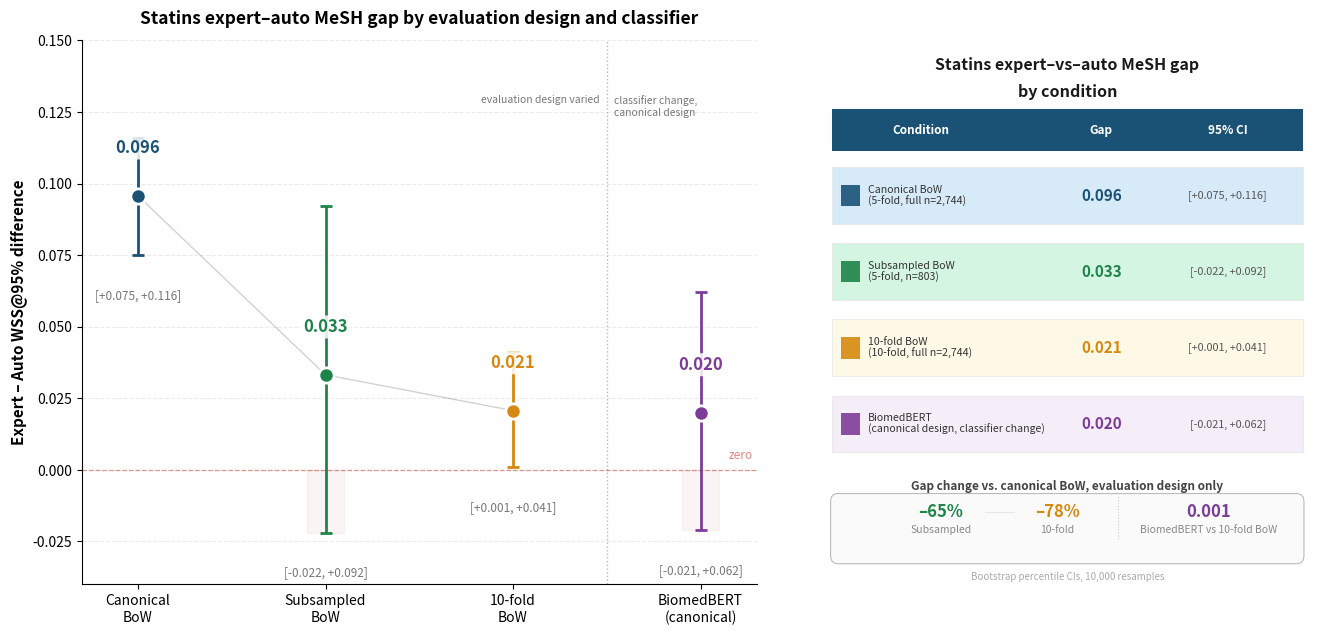

The script that saved this image: (Note: this script raises an exception after producing the figure.)
#!/usr/bin/env python3
"""
fig_design_sensitivity.py

Generate the design-sensitivity figure for the NEJLT submission.
Requires: matplotlib, numpy

Usage:
    python scripts/fig_design_sensitivity.py     (run from the repository root)

Output:
    outputs/fig_design_sensitivity_final.pdf
    outputs/fig_design_sensitivity_final.png

CHANGES FROM THE PREVIOUS VERSION (X2)
  F1  The right panel headed its first column "Evaluation design" and listed
      BiomedBERT under it. BiomedBERT at 5-fold IS the canonical evaluation
      design; what changes in that column is the classifier. Header is now
      "Condition", the panel title no longer says every row is a design, and
      the BiomedBERT row states that the design is canonical.
  F2  The trend line ran across all four points, which reads as one monotone
      progression through nested designs. It now spans the three bag-of-words
      conditions only, and a divider separates the classifier substitution.
  F3  The reduction block reported "-79% BiomedBERT" as a gap reduction
      against the canonical BoW reference, presenting a classifier change as a
      design effect. It now covers the two design changes, and the BiomedBERT
      comparison is stated as what the manuscript actually claims: a point
      estimate 0.001 from the BoW 10-fold result.
  F4  Data provenance comment corrected. The values are current as of v7.7,
      not v7.1, and the BiomedBERT interval is the per-fold set (ledger #20),
      not the seed-level set that make_fig2_design_sensitivity.py still holds.
  F5  Removed an unused import; print statements now name the paths written.

NOTE ON THE VALUES
  These are hardcoded. They match Table `tab:design_sensitivity` and the
  BiomedBERT row of `tab:stats` in paper_draft_v7_7. The generating sources
  are paper_experiments/outputs/bow_experiments_summary.csv (rows 2 and 3),
  outputs/bow_statins_multirun_summary.json (row 1) and
  outputs/bert_statins_multiseed_summary.json (row 4). Any edit to those
  tables must be mirrored here; there is no automatic link.
"""

import matplotlib.pyplot as plt
from matplotlib.patches import Rectangle, FancyBboxPatch
import numpy as np

# ============================================================
# DATA — matches paper_draft_v7_7, tab:design_sensitivity and tab:stats
# ============================================================

# Three bag-of-words evaluation designs, then one classifier substitution
# at the canonical design. The fourth column is not a design change.
designs_short = ['Canonical\nBoW', 'Subsampled\nBoW', '10-fold\nBoW', 'BiomedBERT\n(canonical)']
N_BOW = 3  # first N_BOW columns are bag-of-words evaluation designs

# Mean gaps (WSS@95%)
means = [0.0957, 0.0332, 0.0207, 0.0200]

# 95% bootstrap CIs
ci_lower = [0.075, -0.022, 0.001, -0.021]
ci_upper = [0.116, 0.092, 0.041, 0.062]

# Colors for each condition
colors = ['#1a5276', '#1e8449', '#d68910', '#7d3c98']
light_colors = ['#d6eaf8', '#d5f5e3', '#fef9e7', '#f5eef8']

# ============================================================
# FIGURE SETUP
# ============================================================

fig = plt.figure(figsize=(13.5, 6.8))

ax1 = fig.add_axes([0.06, 0.11, 0.50, 0.80])
ax2 = fig.add_axes([0.61, 0.11, 0.36, 0.80])

# ============================================================
# LEFT PANEL
# ============================================================

x = np.arange(len(designs_short))

for i in range(len(designs_short)):
    ax1.errorbar(
        x[i], means[i],
        yerr=[[means[i] - ci_lower[i]], [ci_upper[i] - means[i]]],
        fmt='o', markersize=11, capsize=4, capthick=2.5,
        color=colors[i], ecolor=colors[i], elinewidth=2,
        markeredgecolor='white', markeredgewidth=2,
        zorder=5
    )

    ax1.annotate(
        f'{means[i]:.3f}',
        xy=(x[i], means[i]),
        xytext=(0, 28),
        textcoords='offset points',
        ha='center', va='bottom',
        fontsize=12, fontweight='bold', color=colors[i],
        zorder=10,
        bbox=dict(boxstyle='round,pad=0.15', facecolor='white',
                  edgecolor='none', alpha=0.85)
    )

    y_label = ci_lower[i] if ci_lower[i] > -0.032 else -0.032
    ax1.annotate(
        f'[{ci_lower[i]:+.3f}, {ci_upper[i]:+.3f}]',
        xy=(x[i], y_label),
        xytext=(0, -24),
        textcoords='offset points',
        ha='center', va='top',
        fontsize=8.5, color='#777777',
        zorder=10,
        bbox=dict(boxstyle='round,pad=0.1', facecolor='white',
                  edgecolor='none', alpha=0.8)
    )

# F2: trend line across the bag-of-words designs only. Extending it to the
# fourth point implies a progression through nested designs that does not
# exist; the fourth point is a different classifier at the first design.
ax1.plot(x[:N_BOW], means[:N_BOW], 'k-', linewidth=1, alpha=0.18, zorder=1)

# F2: divider marking where the manipulation stops being the design
ax1.axvline(x=N_BOW - 0.5, color='#999999', linestyle=':', linewidth=1.0,
            alpha=0.7, zorder=1)
ax1.text(N_BOW - 0.46, 0.131, 'classifier change,\ncanonical design',
         fontsize=7.5, color='#777777', ha='left', va='top', linespacing=1.25)
ax1.text(N_BOW - 0.54, 0.131, 'evaluation design varied',
         fontsize=7.5, color='#777777', ha='right', va='top')

ax1.axhline(y=0, color='#c0392b', linestyle='--', linewidth=0.9, alpha=0.5, zorder=2)
ax1.text(3.15, 0.003, 'zero', fontsize=8.5, color='#c0392b', alpha=0.6, va='bottom')

for i in range(len(designs_short)):
    if ci_lower[i] < 0 < ci_upper[i]:
        ax1.axhspan(
            max(ci_lower[i], -0.04), 0,
            xmin=(x[i] - 0.1 + 0.3) / 3.6, xmax=(x[i] + 0.1 + 0.3) / 3.6,
            alpha=0.05, color='#c0392b', zorder=0
        )

ax1.set_xticks(x)
ax1.set_xticklabels(designs_short, fontsize=10)
ax1.set_ylabel('Expert – Auto WSS@95% difference', fontsize=11, fontweight='bold')

ax1.set_ylim(-0.04, 0.15)
ax1.set_xlim(-0.3, 3.3)

ax1.yaxis.grid(True, linestyle='--', alpha=0.25)
ax1.set_axisbelow(True)
ax1.spines['top'].set_visible(False)
ax1.spines['right'].set_visible(False)

ax1.set_title(
    'Statins expert–auto MeSH gap by evaluation design and classifier',
    fontsize=12.5, fontweight='bold', pad=12
)

# ============================================================
# RIGHT PANEL
# ============================================================

ax2.set_xlim(0, 10)
ax2.set_ylim(0, 10)
ax2.axis('off')

# F1: the panel no longer asserts that every row is an evaluation design
ax2.text(5, 9.7, 'Statins expert–vs–auto MeSH gap',
         ha='center', va='top', fontsize=11.5, fontweight='bold', color='#1a1a1a')
ax2.text(5, 9.2, 'by condition',
         ha='center', va='top', fontsize=11.5, fontweight='bold', color='#1a1a1a')

header_y = 8.35
ax2.add_patch(Rectangle((0.15, header_y - 0.38), 9.7, 0.76,
                        facecolor='#1a5276', edgecolor='none'))
ax2.text(1.4, header_y, 'Condition', ha='left', va='center',
         fontsize=8.5, fontweight='bold', color='white')
ax2.text(5.7, header_y, 'Gap', ha='center', va='center',
         fontsize=8.5, fontweight='bold', color='white')
ax2.text(8.3, header_y, '95% CI', ha='center', va='center',
         fontsize=8.5, fontweight='bold', color='white')

# F1: the BiomedBERT row states that its design is the canonical one
row_data = [
    ('Canonical BoW\n(5-fold, full n=2,744)', '0.096', '[+0.075, +0.116]', colors[0], light_colors[0]),
    ('Subsampled BoW\n(5-fold, n=803)', '0.033', '[-0.022, +0.092]', colors[1], light_colors[1]),
    ('10-fold BoW\n(10-fold, full n=2,744)', '0.021', '[+0.001, +0.041]', colors[2], light_colors[2]),
    ('BiomedBERT\n(canonical design, classifier change)', '0.020', '[-0.021, +0.062]', colors[3], light_colors[3]),
]

row_y = [7.15, 5.75, 4.35, 2.95]
for i, (design, gap, ci, color, bg) in enumerate(row_data):
    y = row_y[i]
    ax2.add_patch(Rectangle((0.15, y - 0.52), 9.7, 1.04,
                            facecolor=bg, edgecolor='#e5e5e5', linewidth=0.5))
    ax2.add_patch(Rectangle((0.35, y - 0.2), 0.38, 0.4,
                            facecolor=color, edgecolor='none', alpha=0.9))

    ax2.text(0.9, y, design, ha='left', va='center',
             fontsize=7.6, color='#333333', linespacing=1.1)
    ax2.text(5.7, y, gap, ha='center', va='center',
             fontsize=11, fontweight='bold', color=color)
    ax2.text(8.3, y, ci, ha='center', va='center',
             fontsize=7.8, color='#555555')

# F3: reduction block covers the two design changes only. The BiomedBERT
# comparison is stated as the manuscript states it.
red_y = 1.45
ax2.add_patch(FancyBboxPatch((0.15, red_y - 1.05), 9.7, 1.25,
                             boxstyle="round,pad=0.02,rounding_size=0.15",
                             facecolor='#fafafa', edgecolor='#bbbbbb',
                             linewidth=0.8))

ax2.text(5, red_y + 0.35, 'Gap change vs. canonical BoW, evaluation design only',
         ha='center', va='center', fontsize=8.5, fontweight='bold', color='#444444')

reductions = [
    ('Subsampled', '–65%', colors[1]),
    ('10-fold', '–78%', colors[2]),
]

for i, (label, pct, color) in enumerate(reductions):
    x_pos = 2.4 + i * 2.4
    ax2.text(x_pos, red_y - 0.12, pct, ha='center', va='center',
             fontsize=12, fontweight='bold', color=color)
    ax2.text(x_pos, red_y - 0.44, label, ha='center', va='center',
             fontsize=7.5, color='#888888')

ax2.plot([3.3, 3.9], [red_y - 0.12, red_y - 0.12], 'k-', linewidth=0.4, alpha=0.15)

ax2.text(7.9, red_y - 0.12, '0.001', ha='center', va='center',
         fontsize=12, fontweight='bold', color=colors[3])
ax2.text(7.9, red_y - 0.44, 'BiomedBERT vs 10-fold BoW', ha='center', va='center',
         fontsize=7.5, color='#888888')
ax2.plot([6.05, 6.05], [red_y - 0.62, red_y + 0.18], color='#cccccc',
         linewidth=0.8, linestyle=':')

ax2.text(5, 0.15, 'Bootstrap percentile CIs, 10,000 resamples',
         ha='center', va='center', fontsize=7, color='#aaaaaa', style='italic')

# ============================================================
# SAVE
# ============================================================

PDF = 'outputs/fig_design_sensitivity_final.pdf'
PNG = 'outputs/fig_design_sensitivity_final.png'
plt.savefig(PDF, dpi=300, facecolor='white', bbox_inches='tight')
plt.savefig(PNG, dpi=300, facecolor='white', bbox_inches='tight')
print(f"Saved: {PDF}")
print(f"Saved: {PNG}")
